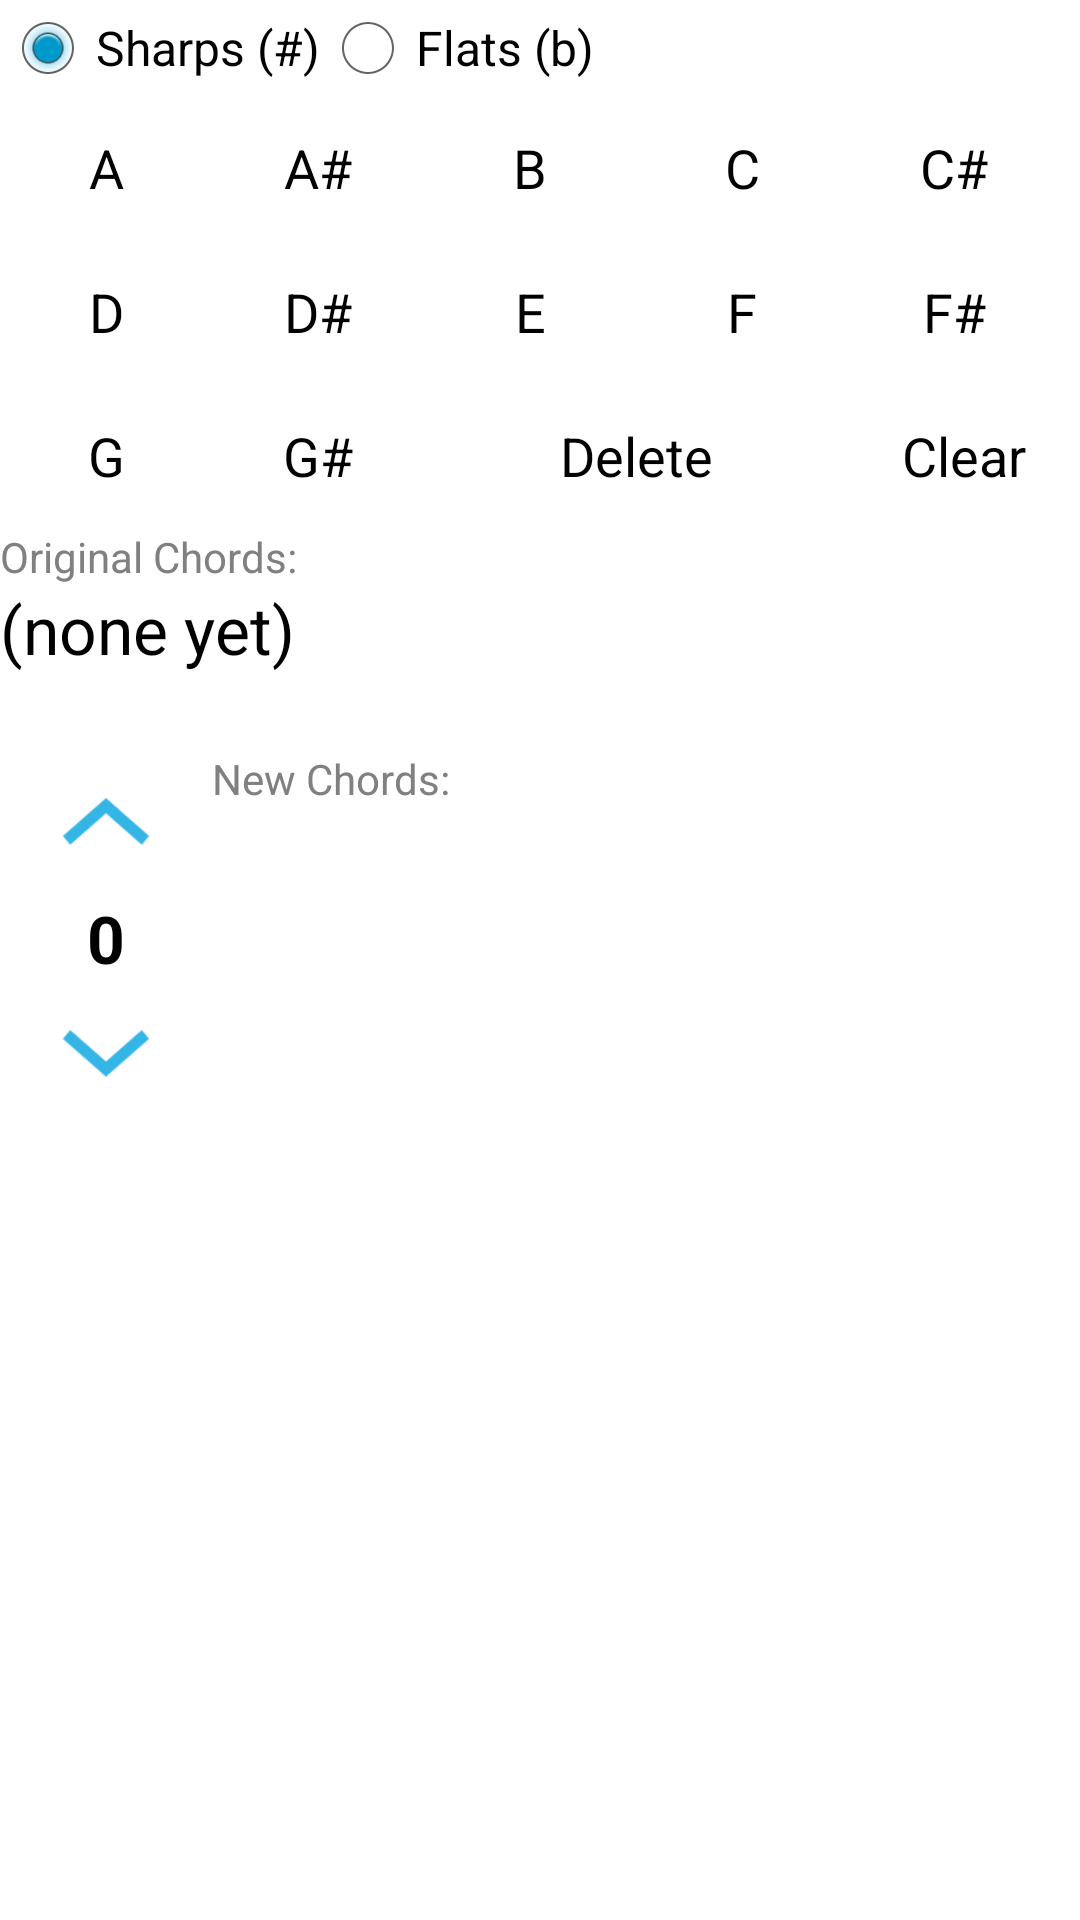

Android layout source for this screen:
<!-- AndroidManifest.xml: application theme AppTheme -->
<!-- res/layout/activity_modulator.xml -->
<?xml version="1.0" encoding="utf-8"?>
<ScrollView xmlns:android="http://schemas.android.com/apk/res/android"
            android:layout_width="fill_parent"
            android:layout_height="wrap_content">

    <LinearLayout
            android:layout_width="wrap_content"
            android:layout_height="wrap_content"
            style="@style/AppTheme"
            android:isScrollContainer="true"
            >

        <TableLayout
                android:layout_width="match_parent"
                android:layout_height="match_parent"
                android:stretchColumns="*"
                android:weightSum="6">

            <TableRow>

                <RadioGroup
                        android:id="@+id/accidentalType"
                        android:layout_span="4"
                        android:layout_width="match_parent"
                        android:layout_height="wrap_content"
                        android:orientation="horizontal"
                        android:checkedButton="@+id/sharps"
                        >

                    <RadioButton
                            android:id="@+id/sharps"
                            android:layout_height="wrap_content"
                            android:layout_width="wrap_content"
                            android:text="Sharps (#)"
                            android:onClick="setSharps"/>

                    <RadioButton
                            android:id="@+id/flats"
                            android:layout_height="wrap_content"
                            android:layout_width="wrap_content"
                            android:text="Flats (b)"
                            android:onClick="setFlats"/>
                </RadioGroup>
            </TableRow>

            <TableRow
                    android:layout_weight="1"
                    android:layout_width="match_parent"
                    android:layout_height="wrap_content">

                <Button
                        style="?android:attr/buttonBarButtonStyle"
                        android:id="@+id/A"
                        android:layout_width="match_parent"
                        android:layout_height="match_parent"
                        android:text="A"
                        android:onClick="addChord"
                        />

                <Button
                        style="?android:attr/buttonBarButtonStyle"
                        android:id="@+id/Bb"
                        android:layout_width="match_parent"
                        android:layout_height="match_parent"
                        android:text="A#"
                        android:onClick="addChord"/>


                <Button
                        style="?android:attr/buttonBarButtonStyle"
                        android:id="@+id/B"
                        android:layout_width="match_parent"
                        android:layout_height="match_parent"
                        android:text="B"
                        android:onClick="addChord"/>

                <Button
                        style="?android:attr/buttonBarButtonStyle"
                        android:id="@+id/C"
                        android:layout_width="match_parent"
                        android:layout_height="match_parent"
                        android:text="C"
                        android:onClick="addChord"/>

                <Button
                        style="?android:attr/buttonBarButtonStyle"
                        android:id="@+id/Db"
                        android:layout_width="match_parent"
                        android:layout_height="match_parent"
                        android:text="C#"
                        android:onClick="addChord"/>
            </TableRow>

            <TableRow
                    android:layout_weight="1"
                    android:layout_width="match_parent"
                    android:layout_height="wrap_content">

                <Button
                        style="?android:attr/buttonBarButtonStyle"
                        android:id="@+id/D"
                        android:layout_width="match_parent"
                        android:layout_height="match_parent"
                        android:text="D"
                        android:onClick="addChord"/>

                <Button
                        style="?android:attr/buttonBarButtonStyle"
                        android:id="@+id/Eb"
                        android:layout_width="match_parent"
                        android:layout_height="match_parent"
                        android:text="D#"
                        android:onClick="addChord"/>

                <Button
                        style="?android:attr/buttonBarButtonStyle"
                        android:id="@+id/E"
                        android:layout_width="match_parent"
                        android:layout_height="match_parent"
                        android:text="E"
                        android:onClick="addChord"/>

                <Button
                        style="?android:attr/buttonBarButtonStyle"
                        android:id="@+id/F"
                        android:layout_width="match_parent"
                        android:layout_height="match_parent"
                        android:text="F"
                        android:onClick="addChord"/>

                <Button
                        style="?android:attr/buttonBarButtonStyle"
                        android:id="@+id/Gb"
                        android:layout_width="match_parent"
                        android:layout_height="match_parent"
                        android:text="F#"
                        android:onClick="addChord"/>
            </TableRow>

            <TableRow
                    android:layout_weight="1"
                    android:layout_width="match_parent"
                    android:layout_height="wrap_content">

                <Button
                        style="?android:attr/buttonBarButtonStyle"
                        android:id="@+id/G"
                        android:layout_width="match_parent"
                        android:layout_height="match_parent"
                        android:text="G"
                        android:onClick="addChord"/>

                <Button
                        style="?android:attr/buttonBarButtonStyle"
                        android:id="@+id/Ab"
                        android:layout_width="match_parent"
                        android:layout_height="match_parent"
                        android:text="G#"
                        android:onClick="addChord"/>

                <Button
                        style="?android:attr/buttonBarButtonStyle"
                        android:id="@+id/delete"
                        android:layout_span="2"
                        android:layout_width="match_parent"
                        android:layout_height="match_parent"
                        android:text="Delete"
                        android:onClick="delete"/>

                <Button
                        style="?android:attr/buttonBarButtonStyle"
                        android:id="@+id/clear"
                        android:layout_span="2"
                        android:layout_width="match_parent"
                        android:layout_height="match_parent"
                        android:text="Clear"
                        android:onClick="clear"/>
            </TableRow>

            <TableRow>

                <TextView
                        android:text="Original Chords: "
                        android:id="@+id/chordslabel"
                        android:layout_width="match_parent"
                        android:layout_height="match_parent"
                        android:layout_span="4"
                        android:textAppearance="@android:style/TextAppearance.DeviceDefault.Small"/>

            </TableRow>

            <TableRow>

                <TextView
                        android:text="(none yet)"
                        android:id="@+id/chords"
                        android:layout_width="match_parent"
                        android:layout_height="match_parent"
                        android:layout_span="4"
                        android:textAppearance="@android:style/TextAppearance.Holo.Large"
                        android:minLines="2"/>

            </TableRow>

            <TableRow>

                <LinearLayout android:orientation="vertical">

                    <ImageButton
                            android:id="@+id/modulateUp"
                            android:onClick="modulateUp"
                            android:layout_height="wrap_content"
                            android:layout_width="match_parent"
                            android:src="@drawable/ic_uparrow"
                            style="?android:attr/buttonBarButtonStyle"
                            android:scaleType="fitCenter"/>

                    <TextView
                            android:id="@+id/changeByText"
                            android:text="0"
                            android:layout_height="wrap_content"
                            android:layout_width="wrap_content"
                            android:inputType="numberSigned"
                            style="@style/AppTheme"
                            android:singleLine="false"
                            android:textStyle="bold"
                            android:textAppearance="@android:style/TextAppearance.Holo.Large"
                            android:layout_gravity="center_horizontal"/>

                    <ImageButton
                            android:id="@+id/modulateDown"
                            android:onClick="modulateDown"
                            android:layout_height="wrap_content"
                            android:layout_width="match_parent"
                            android:src="@drawable/ic_downarrow"
                            style="?android:attr/buttonBarButtonStyle"
                            android:scaleType="fitCenter"/>
                </LinearLayout>

                <LinearLayout
                        android:orientation="vertical"
                        android:layout_width="wrap_content"
                        android:layout_height="match_parent"
                        android:layout_span="3">

                    <TextView
                            android:layout_height="wrap_content"
                            android:layout_width="match_parent"
                            android:id="@+id/newchordslabel"
                            android:text="New Chords: "
                            android:textAppearance="@android:style/TextAppearance.DeviceDefault.Small"/>

                    <TextView
                            android:layout_height="match_parent"
                            android:layout_width="match_parent"
                            android:id="@+id/newchords"
                            android:text=""
                            android:textAppearance="@android:style/TextAppearance.Holo.Large"/>


                </LinearLayout>
            </TableRow>


        </TableLayout>

    </LinearLayout>
</ScrollView>
<!-- resources referenced by this layout -->
<resources>
  <!-- drawable ic_downarrow: png bitmap (drawable-hdpi, 1141 bytes) -->
  <!-- drawable ic_uparrow: png bitmap (drawable-hdpi, 1084 bytes) -->
  <style name="AppTheme" parent="AppBaseTheme">
          
      </style>
  <style name="AppBaseTheme" parent="android:style/Theme.Holo.Light">
      
      </style>
</resources>
